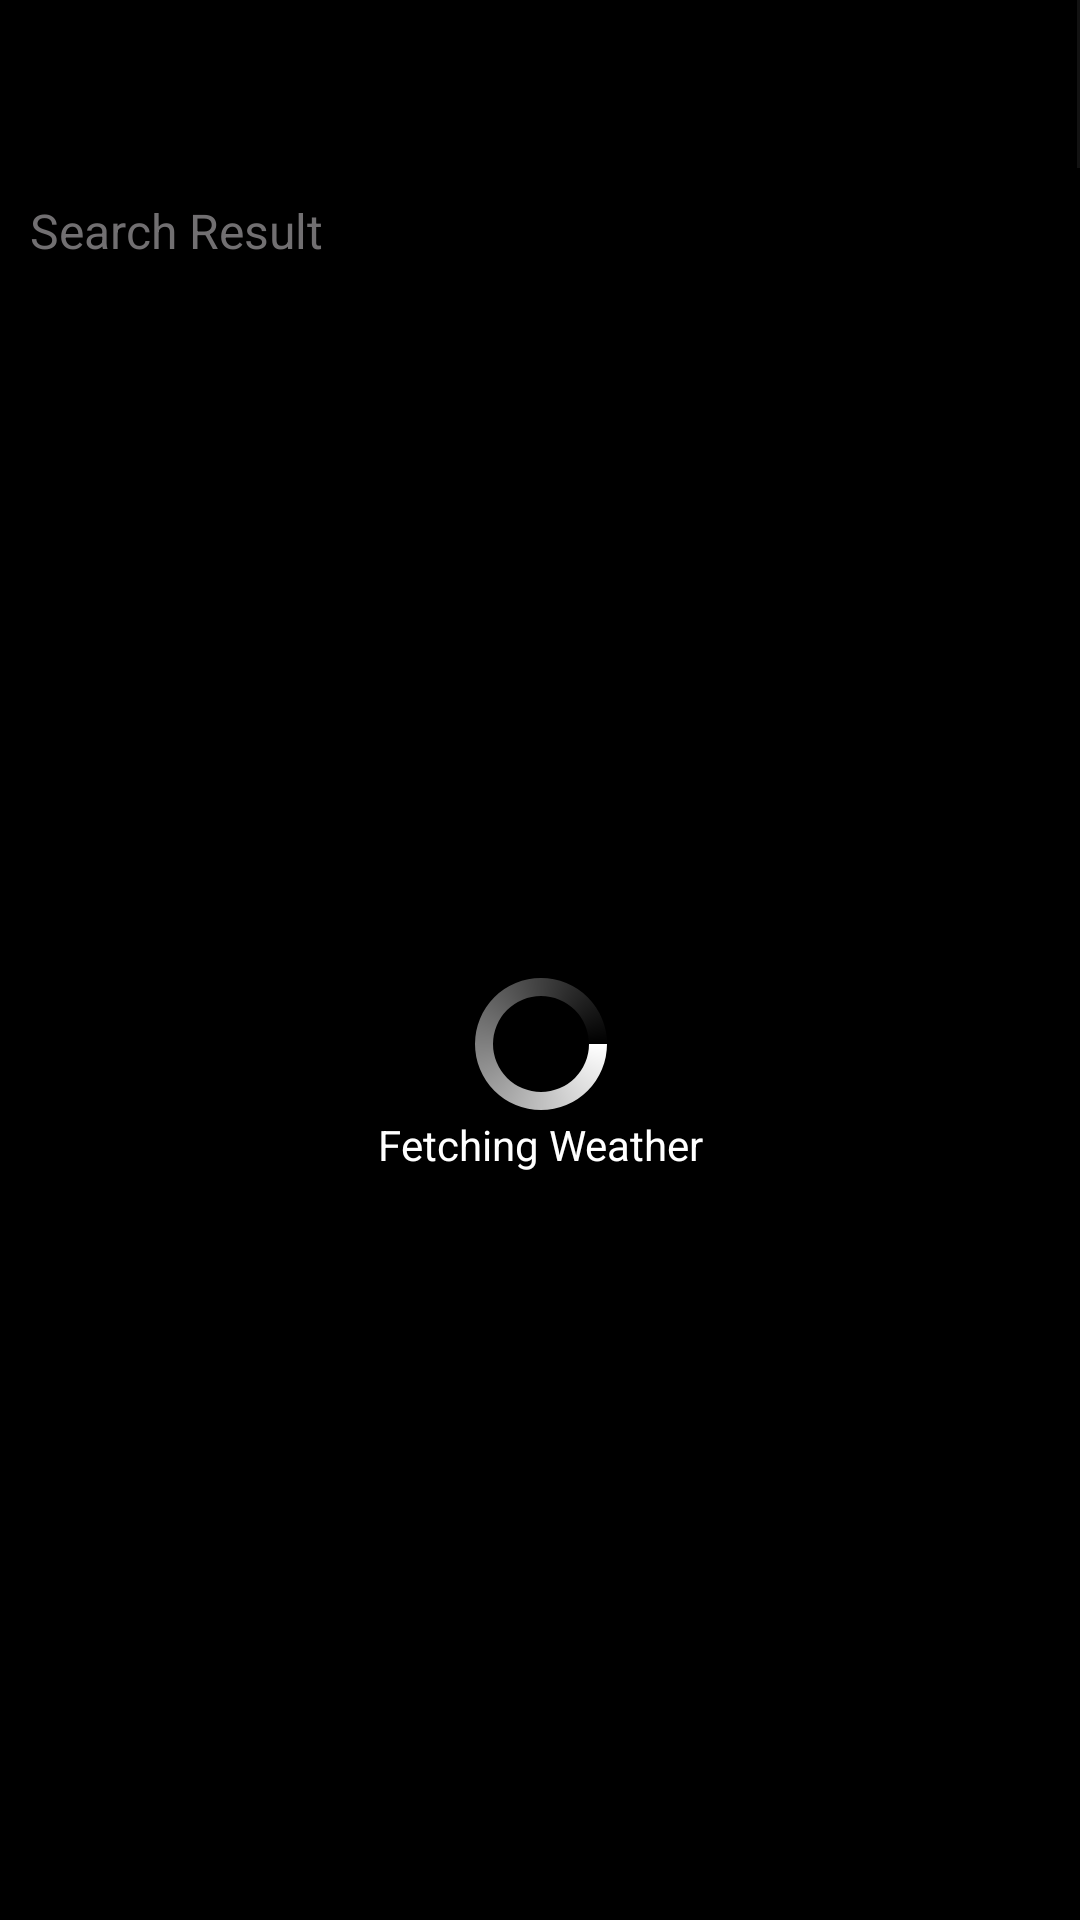

Android layout source for this screen:
<!-- AndroidManifest.xml: application theme Theme.WeatherApp -->
<!-- res/layout/activity_searchable.xml -->
<?xml version="1.0" encoding="utf-8"?>
<androidx.constraintlayout.widget.ConstraintLayout xmlns:android="http://schemas.android.com/apk/res/android"
    xmlns:app="http://schemas.android.com/apk/res-auto"
    xmlns:tools="http://schemas.android.com/tools"
    android:layout_width="match_parent"
    android:layout_height="match_parent"
    tools:context=".Searchable">

    <include
        android:id="@+id/actionBarContainer"
        layout="@layout/actionbar"
        app:layout_constraintEnd_toEndOf="parent"
        app:layout_constraintStart_toStartOf="parent"
        app:layout_constraintTop_toTopOf="parent" />

    <include
        android:id="@+id/loadingView"
        layout="@layout/loading_component"
        android:layout_width="0dp"
        android:layout_height="0dp"
        app:layout_constraintBottom_toBottomOf="parent"
        app:layout_constraintEnd_toEndOf="parent"
        app:layout_constraintStart_toStartOf="parent"
        app:layout_constraintTop_toBottomOf="@+id/actionBarContainer" />

    <androidx.constraintlayout.widget.ConstraintLayout
        android:id="@+id/contentView"
        android:layout_width="0dp"
        android:layout_height="0dp"
        app:layout_constraintBottom_toBottomOf="parent"
        app:layout_constraintEnd_toEndOf="parent"
        app:layout_constraintHorizontal_bias="0.0"
        app:layout_constraintStart_toStartOf="parent"
        app:layout_constraintTop_toBottomOf="@+id/actionBarContainer">

        <TextView
            android:id="@+id/searchResult"
            android:layout_width="0dp"
            android:layout_height="wrap_content"
            android:background="#000000"
            android:paddingLeft="10dp"
            android:paddingTop="10dp"
            android:paddingRight="5dp"
            android:paddingBottom="10dp"
            android:text="Search Result"
            android:textColor="@color/textGray"
            android:textSize="16sp"
            app:layout_constraintEnd_toEndOf="parent"
            app:layout_constraintStart_toStartOf="parent"
            app:layout_constraintTop_toTopOf="parent" />

        <FrameLayout
            android:id="@+id/fragPlaceholder"
            android:layout_width="0dp"
            android:layout_height="0dp"
            app:layout_constraintBottom_toBottomOf="parent"
            app:layout_constraintEnd_toEndOf="parent"
            app:layout_constraintStart_toStartOf="parent"
            app:layout_constraintTop_toBottomOf="@id/searchResult"/>

    </androidx.constraintlayout.widget.ConstraintLayout>

</androidx.constraintlayout.widget.ConstraintLayout>
<!-- res/layout/actionbar.xml (included above) -->
<?xml version="1.0" encoding="utf-8"?>
<androidx.constraintlayout.widget.ConstraintLayout xmlns:android="http://schemas.android.com/apk/res/android"
    xmlns:app="http://schemas.android.com/apk/res-auto"
    xmlns:tools="http://schemas.android.com/tools"
    android:id="@+id/tContainer"
    android:layout_width="match_parent"
    android:layout_height="wrap_content">

    <androidx.appcompat.widget.Toolbar
        android:id="@+id/actionbar"
        android:layout_width="0dp"
        android:layout_height="wrap_content"
        android:layout_marginEnd="1dp"
        android:background="@color/black"
        android:minHeight="?attr/actionBarSize"
        android:theme="?attr/actionBarTheme"
        app:layout_constraintBottom_toBottomOf="parent"
        app:layout_constraintEnd_toEndOf="parent"
        app:layout_constraintStart_toStartOf="parent"
        app:layout_constraintTop_toTopOf="parent"
        app:layout_constraintVertical_bias="1.0" />
</androidx.constraintlayout.widget.ConstraintLayout>
<!-- res/layout/loading_component.xml (included above) -->
<?xml version="1.0" encoding="utf-8"?>
<androidx.constraintlayout.widget.ConstraintLayout xmlns:android="http://schemas.android.com/apk/res/android"
    xmlns:app="http://schemas.android.com/apk/res-auto"
    xmlns:tools="http://schemas.android.com/tools"
    android:layout_width="match_parent"
    android:layout_height="match_parent"
    android:background="@color/black">

    <androidx.constraintlayout.widget.ConstraintLayout
        android:layout_width="wrap_content"
        android:layout_height="wrap_content"
        app:layout_constraintBottom_toBottomOf="parent"
        app:layout_constraintEnd_toEndOf="parent"
        app:layout_constraintStart_toStartOf="parent"
        app:layout_constraintTop_toTopOf="parent">

        <ProgressBar
            android:id="@+id/ProgressBar01"
            android:layout_width="wrap_content"
            android:layout_height="wrap_content"
            android:indeterminateDrawable="@drawable/spinner"
            app:layout_constraintBottom_toBottomOf="parent"
            app:layout_constraintEnd_toEndOf="parent"
            app:layout_constraintStart_toStartOf="parent"
            app:layout_constraintTop_toTopOf="parent" />

        <TextView
            android:id="@+id/loadingText"
            android:layout_width="wrap_content"
            android:layout_height="wrap_content"
            android:text="Fetching Weather"
            android:textColor="@android:color/white"
            android:textSize="14sp"
            app:layout_constraintBottom_toBottomOf="parent"
            app:layout_constraintEnd_toEndOf="parent"
            app:layout_constraintStart_toStartOf="parent"
            app:layout_constraintTop_toBottomOf="@+id/ProgressBar01" />

    </androidx.constraintlayout.widget.ConstraintLayout>
</androidx.constraintlayout.widget.ConstraintLayout>
<!-- resources referenced by this layout -->
<resources>
  <color name="black">#FF000000</color>
  <color name="textGray">#716F71</color>
  <!-- drawable spinner (drawable) -->
  <?xml version="1.0" encoding="utf-8"?>
  <rotate xmlns:android="http://schemas.android.com/apk/res/android"
      android:pivotX="50%"
      android:pivotY="50%"
      android:fromDegrees="0"
      android:toDegrees="360">
  
      <shape
          android:shape="ring"
          android:innerRadiusRatio="3"
          android:thicknessRatio="8"
          android:useLevel="false">
  
          <size
              android:width="76dip"
              android:height="76dip" />
  
          <gradient
              android:type="sweep"
              android:useLevel="false"
              android:startColor="#FFFFFFFF"
              android:endColor="#00000000"
              android:angle="0"/>
  
      </shape>
  
  </rotate>
  <style name="Theme.WeatherApp" parent="Theme.MaterialComponents.NoActionBar">
  
          <item name="colorPrimary">@color/white</item>
          <item name="colorPrimaryVariant">@color/white</item>
          <item name="colorOnPrimary">@color/black</item>
  
          <item name="colorSecondary">@color/white</item>
  
  
  
  
          
      </style>
  <color name="white">#FFFFFFFF</color>
</resources>
